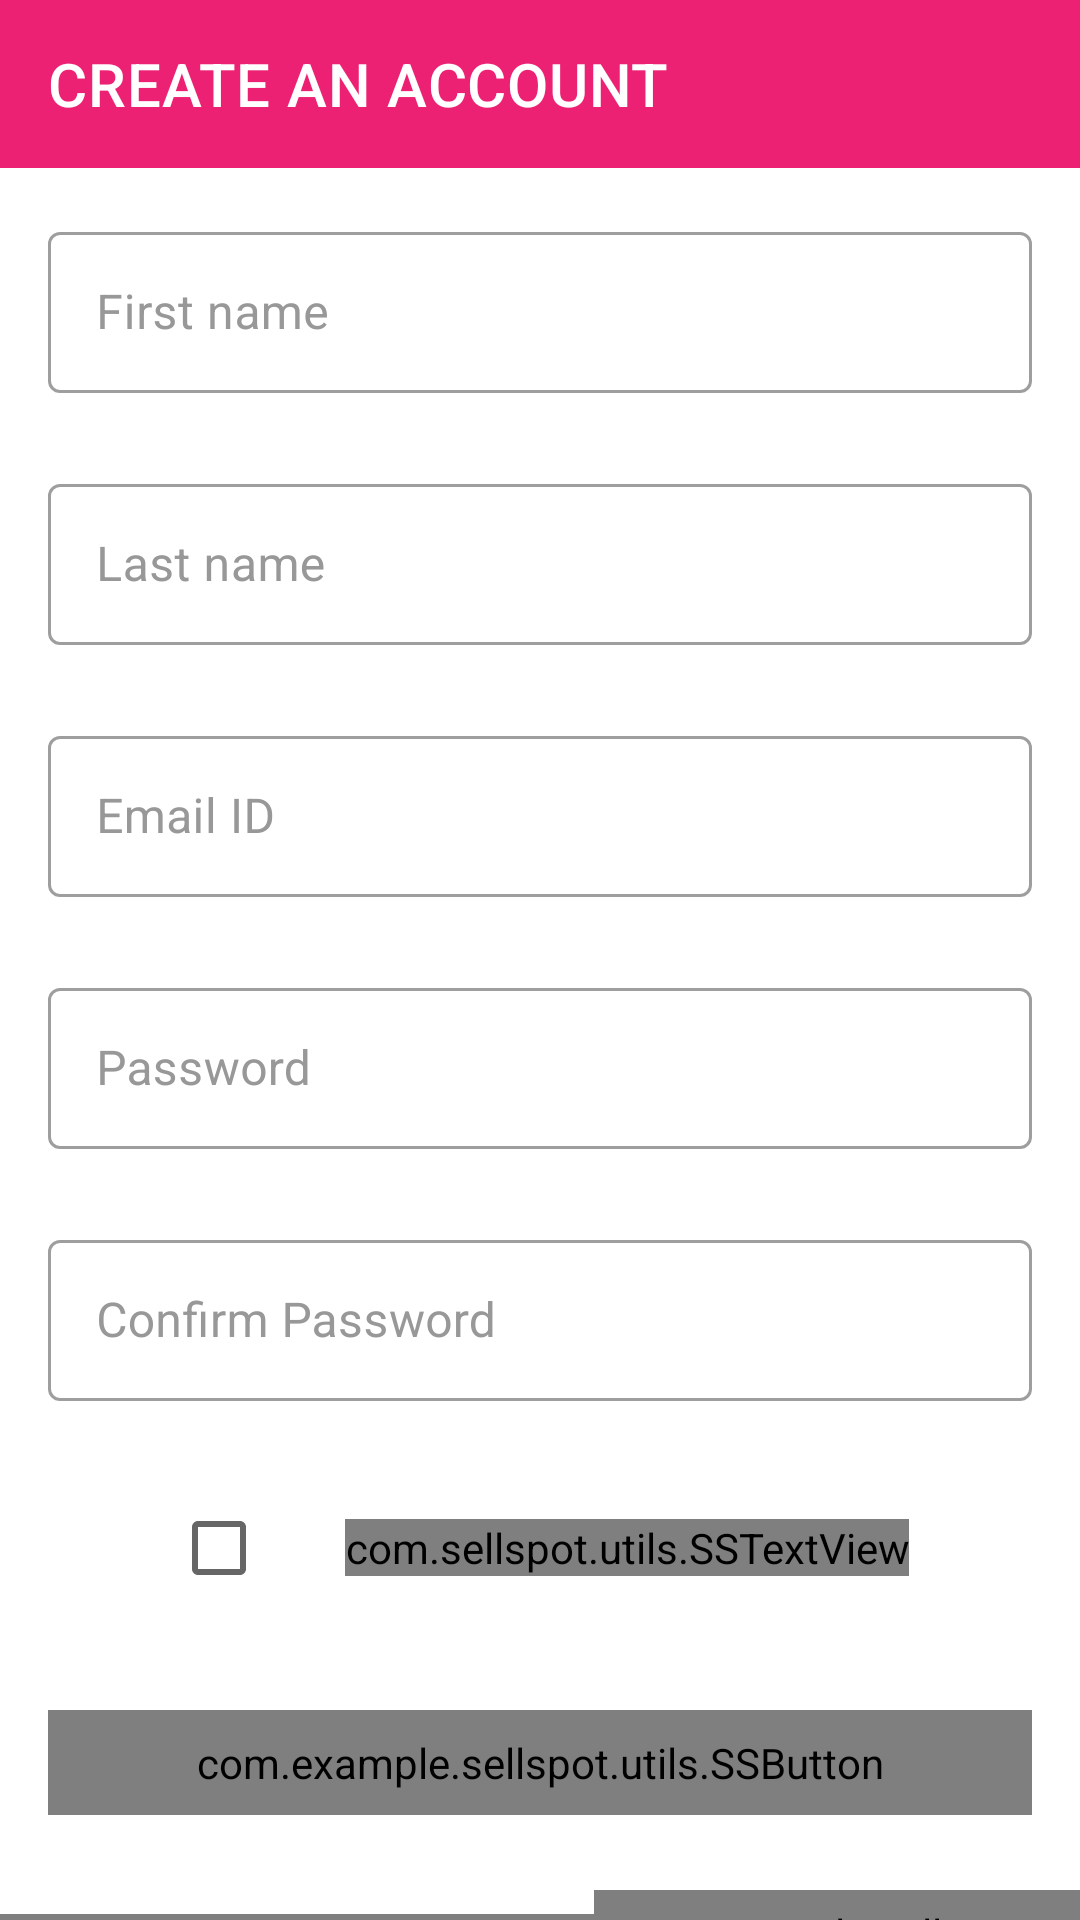

Android layout source for this screen:
<!-- AndroidManifest.xml: activity theme AppTheme.NoActionBar -->
<!-- res/layout/activity_register.xml -->
<?xml version="1.0" encoding="utf-8"?>
<androidx.constraintlayout.widget.ConstraintLayout xmlns:android="http://schemas.android.com/apk/res/android"
    xmlns:app="http://schemas.android.com/apk/res-auto"
    xmlns:tools="http://schemas.android.com/tools"
    android:layout_width="match_parent"
    android:layout_height="match_parent"
    tools:context=".ui.activities.RegisterActivity">

    <com.google.android.material.appbar.MaterialToolbar
        android:id="@+id/toolbar_register_activity"
        android:layout_width="match_parent"
        android:layout_height="?attr/actionBarSize"
        android:background="@color/colorPrimary"
        app:title="@string/create_an_account"
        app:titleTextColor="@android:color/white"
        app:layout_constraintTop_toTopOf="parent" />

    <ScrollView
        android:layout_width="match_parent"
        android:layout_height="wrap_content"
        app:layout_constraintTop_toBottomOf="@id/toolbar_register_activity">

        <androidx.constraintlayout.widget.ConstraintLayout
            android:layout_width="match_parent"
            android:layout_height="wrap_content">

            <com.google.android.material.textfield.TextInputLayout
                android:id="@+id/til_first_name"
                style="@style/Widget.MaterialComponents.TextInputLayout.OutlinedBox"
                android:layout_width="match_parent"
                android:layout_height="wrap_content"
                android:layout_marginStart="16dp"
                android:layout_marginTop="16dp"
                android:layout_marginEnd="16dp"
                android:hint="@string/hint_first_name"
                android:textColorHint="@color/colorSecondaryText"
                app:layout_constraintEnd_toEndOf="parent"
                app:layout_constraintStart_toStartOf="parent"
                app:layout_constraintTop_toTopOf="parent">

                <com.google.android.material.textfield.TextInputEditText
                    android:id="@+id/et_first_name"
                    android:layout_width="match_parent"
                    android:layout_height="wrap_content"
                    android:inputType="text"
                    android:padding="@dimen/et_padding"
                    android:textColor="@color/colorPrimaryText"
                    android:textSize="@dimen/et_textSize" />
            </com.google.android.material.textfield.TextInputLayout>

            <com.google.android.material.textfield.TextInputLayout
                android:id="@+id/til_last_name"
                style="@style/Widget.MaterialComponents.TextInputLayout.OutlinedBox"
                android:layout_width="match_parent"
                android:layout_height="wrap_content"
                android:layout_marginStart="16dp"
                android:layout_marginTop="25dp"
                android:layout_marginEnd="16dp"
                android:hint="@string/hint_last_name"
                android:textColorHint="@color/colorSecondaryText"
                app:layout_constraintEnd_toEndOf="parent"
                app:layout_constraintStart_toStartOf="parent"
                app:layout_constraintTop_toBottomOf="@id/til_first_name">

                <com.google.android.material.textfield.TextInputEditText
                    android:id="@+id/et_last_name"
                    android:layout_width="match_parent"
                    android:layout_height="wrap_content"
                    android:inputType="text"
                    android:padding="@dimen/et_padding"
                    android:textColor="@color/colorPrimaryText"
                    android:textSize="@dimen/et_textSize" />
            </com.google.android.material.textfield.TextInputLayout>

            <com.google.android.material.textfield.TextInputLayout
                android:id="@+id/til_email"
                style="@style/Widget.MaterialComponents.TextInputLayout.OutlinedBox"
                android:layout_width="match_parent"
                android:layout_height="wrap_content"
                android:layout_marginStart="16dp"
                android:layout_marginTop="25dp"
                android:layout_marginEnd="16dp"
                android:hint="@string/et_hint_email_id"
                android:textColorHint="@color/colorSecondaryText"
                app:layout_constraintEnd_toEndOf="parent"
                app:layout_constraintStart_toStartOf="parent"
                app:layout_constraintTop_toBottomOf="@id/til_last_name">

                <com.google.android.material.textfield.TextInputEditText
                    android:id="@+id/et_email"
                    android:layout_width="match_parent"
                    android:layout_height="wrap_content"
                    android:inputType="textEmailAddress"
                    android:padding="@dimen/et_padding"
                    android:textColor="@color/colorPrimaryText"
                    android:textSize="@dimen/et_textSize" />
            </com.google.android.material.textfield.TextInputLayout>

            <com.google.android.material.textfield.TextInputLayout
                android:id="@+id/til_password"
                style="@style/Widget.MaterialComponents.TextInputLayout.OutlinedBox"
                android:layout_width="match_parent"
                android:layout_height="wrap_content"
                android:layout_marginStart="16dp"
                android:layout_marginTop="25dp"
                android:layout_marginEnd="16dp"
                android:hint="@string/et_hint_password"
                android:textColorHint="@color/colorSecondaryText"
                app:layout_constraintEnd_toEndOf="parent"
                app:layout_constraintStart_toStartOf="parent"
                app:layout_constraintTop_toBottomOf="@id/til_email">

                <com.google.android.material.textfield.TextInputEditText
                    android:id="@+id/et_password"
                    android:layout_width="match_parent"
                    android:layout_height="wrap_content"
                    android:inputType="textPassword"
                    android:padding="@dimen/et_padding"
                    android:textColor="@color/colorPrimaryText"
                    android:textSize="@dimen/et_textSize" />
            </com.google.android.material.textfield.TextInputLayout>

            <com.google.android.material.textfield.TextInputLayout
                android:id="@+id/til_confirm_password"
                style="@style/Widget.MaterialComponents.TextInputLayout.OutlinedBox"
                android:layout_width="match_parent"
                android:layout_height="wrap_content"
                android:layout_marginStart="16dp"
                android:layout_marginTop="25dp"
                android:layout_marginEnd="16dp"
                android:hint="@string/et_hint_confirm_password"
                android:textColorHint="@color/colorSecondaryText"
                app:layout_constraintEnd_toEndOf="parent"
                app:layout_constraintStart_toStartOf="parent"
                app:layout_constraintTop_toBottomOf="@id/til_password">

                <com.google.android.material.textfield.TextInputEditText
                    android:id="@+id/et_confirm_password"
                    android:layout_width="match_parent"
                    android:layout_height="wrap_content"
                    android:inputType="textPassword"
                    android:padding="@dimen/et_padding"
                    android:textColor="@color/colorPrimaryText"
                    android:textSize="@dimen/et_textSize" />
            </com.google.android.material.textfield.TextInputLayout>

            <LinearLayout
                android:id="@+id/ll_terms_and_condition"
                android:layout_width="wrap_content"
                android:layout_height="wrap_content"
                android:layout_marginTop="25dp"
                android:gravity="center_vertical"
                android:orientation="horizontal"
                app:layout_constraintEnd_toEndOf="parent"
                app:layout_constraintStart_toStartOf="parent"
                app:layout_constraintTop_toBottomOf="@id/til_confirm_password">

                <androidx.appcompat.widget.AppCompatCheckBox
                    android:id="@+id/cb_terms_and_condition"
                    android:layout_width="wrap_content"
                    android:layout_height="wrap_content"
                    tools:checked="false" />

                <com.sellspot.utils.SSTextView
                    android:id="@+id/tv_terms_condition"
                    android:layout_width="wrap_content"
                    android:layout_height="wrap_content"
                    android:layout_marginStart="@dimen/txt_terms_condition_marginStart"
                    android:text="@string/i_agree_to_the_terms_and_condition"
                    android:textColor="@color/colorSecondaryText"
                    android:textSize="@dimen/txt_terms_and_condition_textSize" />
            </LinearLayout>

            <com.example.sellspot.utils.SSButton
                android:id="@+id/btn_register"
                android:layout_width="match_parent"
                android:layout_height="wrap_content"
                android:layout_gravity="center"
                android:layout_marginStart="16dp"
                android:layout_marginTop="30dp"
                android:layout_marginEnd="16dp"
                android:background="@drawable/button_background"
                android:foreground="?attr/selectableItemBackground"
                android:gravity="center"
                android:paddingTop="@dimen/btn_padding"
                android:paddingBottom="@dimen/btn_padding"
                android:text="@string/btn_lbl_register"
                android:textColor="@android:color/white"
                android:textSize="@dimen/btn_textSize"
                app:layout_constraintEnd_toEndOf="parent"
                app:layout_constraintStart_toStartOf="parent"
                app:layout_constraintTop_toBottomOf="@id/ll_terms_and_condition" />

            <LinearLayout
                android:layout_width="wrap_content"
                android:layout_height="wrap_content"
                android:layout_marginTop="25dp"
                android:gravity="center_vertical"
                android:orientation="horizontal"
                app:layout_constraintEnd_toEndOf="parent"
                app:layout_constraintStart_toStartOf="parent"
                app:layout_constraintTop_toBottomOf="@id/btn_register">

                <com.sellspot.utils.SSTextView
                    android:id="@+id/tv_already_have_an_account"
                    android:layout_width="wrap_content"
                    android:layout_height="wrap_content"
                    android:padding="@dimen/clickable_text_view_padding"
                    android:text="@string/already_have_an_account"
                    android:textColor="@color/colorSecondaryText"
                    android:textSize="@dimen/lbl_text_view_textSize" />

                <com.example.sellspot.utils.SSTextViewBold
                    android:id="@+id/tv_login"
                    android:layout_width="wrap_content"
                    android:layout_height="wrap_content"
                    android:foreground="?attr/selectableItemBackground"
                    android:padding="@dimen/clickable_text_view_padding"
                    android:text="@string/login"
                    android:textColor="@color/colorSecondaryText"
                    android:textSize="@dimen/lbl_text_view_textSize" />
            </LinearLayout>
        </androidx.constraintlayout.widget.ConstraintLayout>
    </ScrollView>

</androidx.constraintlayout.widget.ConstraintLayout>
<!-- resources referenced by this layout -->
<resources>
  <color name="colorPrimary">#ED2173</color>
  <color name="colorPrimaryText">#222934</color>
  <color name="colorSecondaryText">#989898</color>
  <dimen name="btn_padding">8dp</dimen>
  <dimen name="btn_textSize">18sp</dimen>
  <dimen name="clickable_text_view_padding">5dp</dimen>
  <dimen name="et_padding">16dp</dimen>
  <dimen name="et_textSize">16sp</dimen>
  <dimen name="lbl_text_view_textSize">16sp</dimen>
  <dimen name="txt_terms_and_condition_textSize">14sp</dimen>
  <dimen name="txt_terms_condition_marginStart">10dp</dimen>
  <!-- drawable button_background (drawable) -->
  <?xml version="1.0" encoding="utf-8"?>
  <shape xmlns:android="http://schemas.android.com/apk/res/android" android:shape="rectangle">
  
      <gradient
          android:angle="360"
          android:endColor="@color/purple_500"
          android:startColor="@color/colorThemePink"
          android:type="linear"
  
          />
      <corners android:radius="@dimen/button_background_radius"/>
  
  </shape>
  <string name="already_have_an_account">Already have an account?</string>
  <string name="btn_lbl_register">Register</string>
  <string name="create_an_account">CREATE AN ACCOUNT</string>
  <string name="et_hint_confirm_password">Confirm Password</string>
  <string name="et_hint_email_id">Email ID</string>
  <string name="et_hint_password">Password</string>
  <string name="hint_first_name">First name</string>
  <string name="hint_last_name">Last name</string>
  <string name="i_agree_to_the_terms_and_condition">I Agree To The <u> Terms &amp; Condition </u></string>
  <string name="login"><u>Login</u></string>
  <style name="AppTheme.NoActionBar">
          <item name="windowActionBar">false</item>
          <item name="windowNoTitle">true</item>
      </style>
  <color name="purple_500" tools:ignore="MissingDefaultResource">#FF6200EE</color>
  <color name="colorThemePink">#ED2173</color>
  <dimen name="button_background_radius">10dp</dimen>
</resources>
